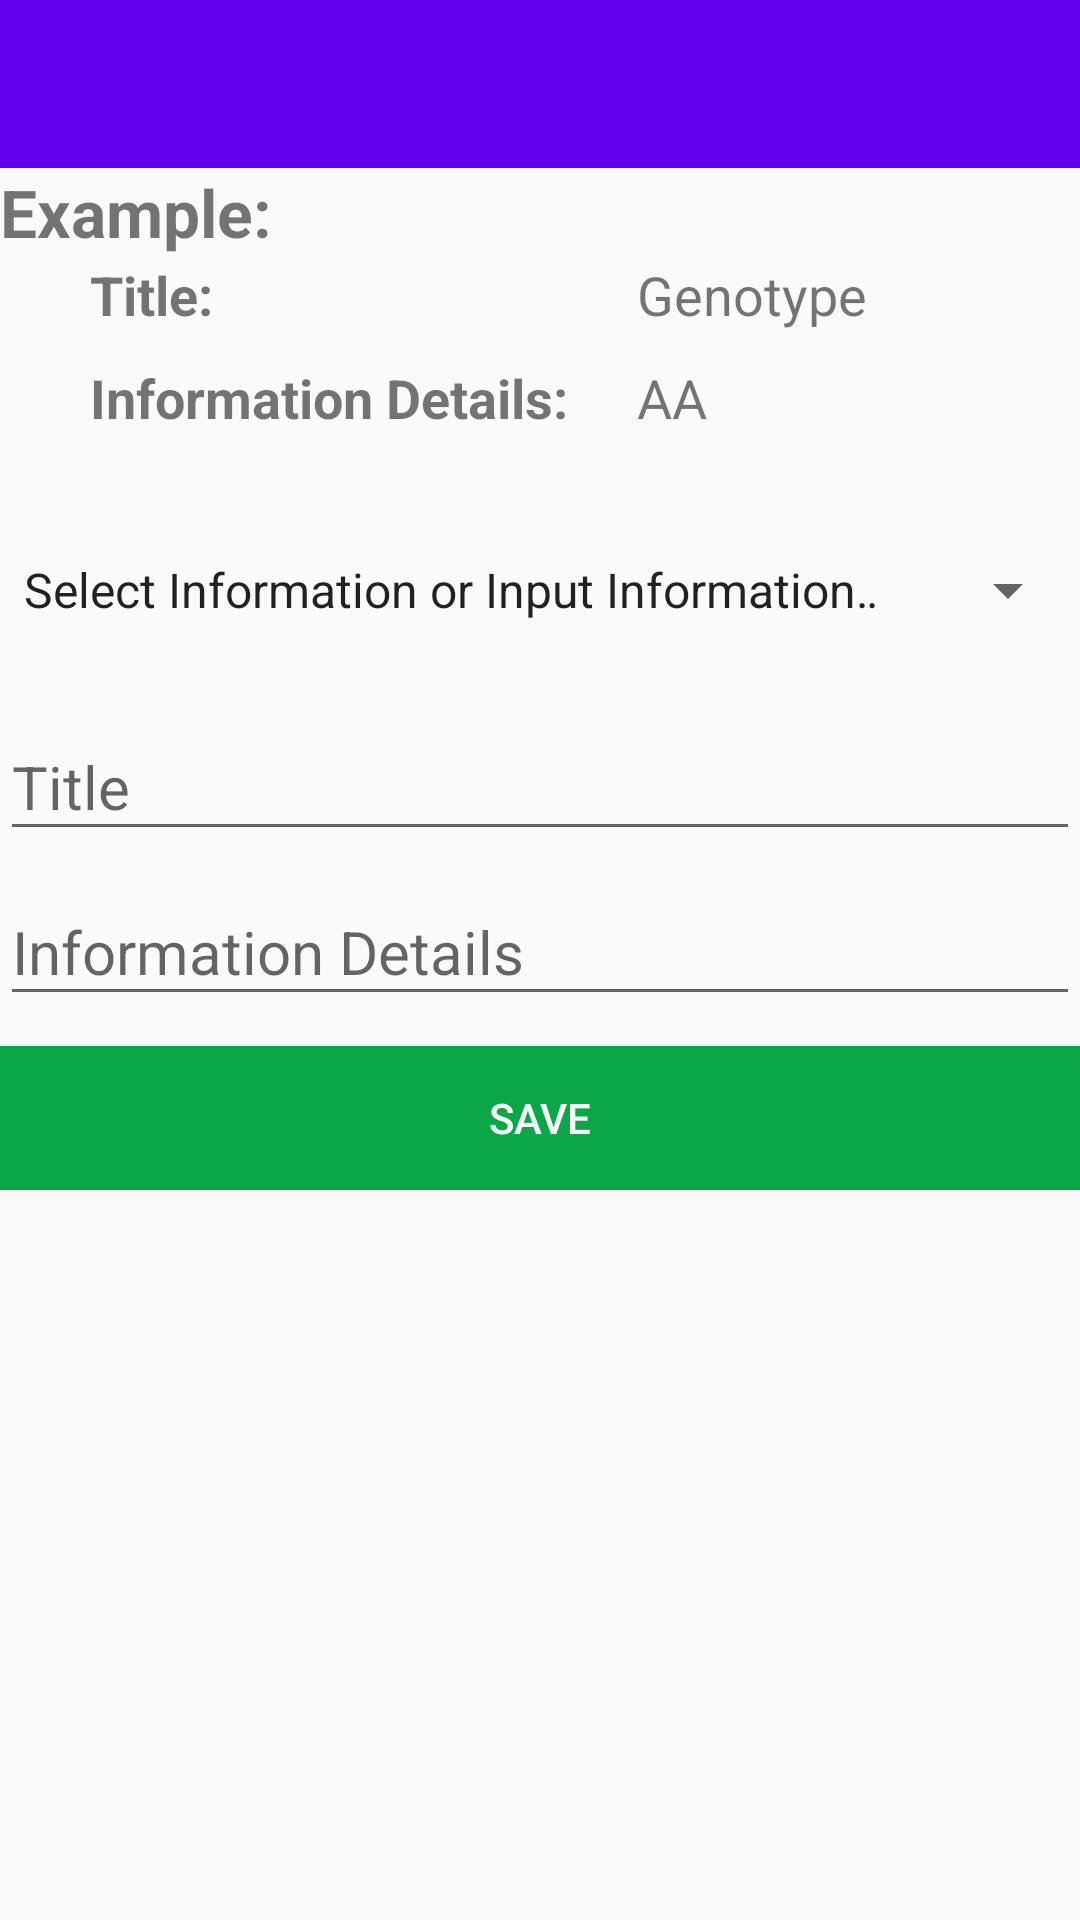

This screen was rendered from an Android layout file. Write that file and the resources it references.
<!-- AndroidManifest.xml: application theme AppTheme -->
<!-- res/layout/activity_more__info.xml -->
<?xml version="1.0" encoding="utf-8"?>
<android.support.design.widget.CoordinatorLayout xmlns:android="http://schemas.android.com/apk/res/android"
    xmlns:app="http://schemas.android.com/apk/res-auto"
    xmlns:tools="http://schemas.android.com/tools"
    android:layout_width="match_parent"
    android:layout_height="match_parent"
    android:fitsSystemWindows="true"
    tools:context="com.example.jil.firststep.More_Info"
    app:popupTheme="@style/AppTheme.PopupOverlay">
<RelativeLayout
    android:layout_width="match_parent"
    android:layout_height="wrap_content">

    <android.support.design.widget.AppBarLayout
        android:layout_width="match_parent"
        android:layout_height="wrap_content"
        android:id="@+id/toolbarContainer"
        android:theme="@style/AppTheme.AppBarOverlay">

        <android.support.v7.widget.Toolbar
            android:id="@+id/toolbarBluish"
            android:layout_width="match_parent"
            android:layout_height="?attr/actionBarSize"
            android:background="?attr/colorPrimary"
            />

    </android.support.design.widget.AppBarLayout>

    <TextView
        android:layout_width="wrap_content"
        android:layout_height="wrap_content"
        android:layout_below="@+id/toolbarContainer"
        android:text="Example: "
        android:textSize="22sp"
        android:textStyle="bold"
        android:id="@+id/textview39"
        />

    <TextView
        android:layout_width="wrap_content"
        android:layout_height="wrap_content"
        android:layout_below="@+id/toolbarContainer"
        android:text="Title: "
        android:textSize="18sp"
        android:textStyle="bold"
        android:layout_marginTop="30dp"
        android:layout_marginStart="30dp"
        android:layout_marginBottom="20dp"
        android:id="@+id/textview20"
        />

    <TextView
        android:layout_width="wrap_content"
        android:layout_height="wrap_content"
        android:text="Genotype"
        android:textSize="18sp"
        android:id="@+id/textview21"
        android:layout_marginBottom="10dp"
        android:layout_alignTop="@+id/textview20"
        android:layout_alignStart="@+id/textview23" />
    <TextView
        android:layout_width="wrap_content"
        android:layout_height="wrap_content"
        android:text="Information Details:   "
        android:layout_marginStart="30dp"
        android:textStyle="bold"
        android:textSize="18sp"
        android:id="@+id/textview22"
        android:layout_above="@+id/spinnerInformation"
        android:layout_alignParentStart="true" />

    <TextView
        android:layout_width="wrap_content"
        android:layout_height="wrap_content"
        android:text="AA"
        android:textSize="18sp"
        android:id="@+id/textview23"
        android:layout_below="@+id/textview21"
        android:layout_toEndOf="@+id/textview22"
        android:layout_marginStart="10dp" />
    <Spinner
        android:id="@+id/spinnerInformation"
        android:layout_below="@+id/textview23"
        android:layout_width="match_parent"
        android:layout_height="wrap_content"
        android:scrollbarSize="@dimen/action_button_text_size"
        android:scrollbarStyle="outsideOverlay"
        android:entries="@array/installed_information"
        android:prompt="@string/information_prompt"
        android:spinnerMode="dialog"
        android:textStyle="bold"
        android:dropDownSelector="#a4bdd8"
        android:layout_marginTop="40dp"
        android:layout_marginBottom="20dp"
        android:layoutMode="clipBounds" />


    
    <android.support.design.widget.TextInputLayout
        android:id="@+id/input_info_title"
        android:layout_width="match_parent"
        android:layout_height="wrap_content"
        android:layout_below="@+id/spinnerInformation">

        <EditText
            android:id="@+id/ETitle"
            android:layout_height="wrap_content"
            android:hint="@string/infoTitle"
            android:textSize="20sp"
            android:layout_width="match_parent">

        </EditText>

    </android.support.design.widget.TextInputLayout>
    
    <android.support.design.widget.TextInputLayout
        android:id="@+id/input_info_details"
        android:layout_width="match_parent"
        android:layout_height="wrap_content"
        android:layout_below="@+id/input_info_title">

        <EditText
            android:id="@+id/ETDetails"
            android:layout_height="wrap_content"
            android:hint="@string/infoDetails"
            android:textSize="20sp"
            android:layout_width="match_parent">

        </EditText>

    </android.support.design.widget.TextInputLayout>

    <Button
        android:layout_width="match_parent"
        android:layout_height="wrap_content"
        android:text="Save"
        android:layout_marginTop="10dp"
        android:textColor="#FFF"
        android:id="@+id/btnMoreInfoFull"
        android:background="#0ba647"
        android:fillViewport="false"
        android:layout_below="@+id/input_info_details" />


</RelativeLayout>
</android.support.design.widget.CoordinatorLayout>
<!-- resources referenced by this layout -->
<resources>
  <string-array name="installed_information">
          <item>Select Information or Input Information Title</item>
          <item>Genotype</item>
          <item>Blood Group</item>
          <item>Health Condition</item>
      </string-array>
  <string name="infoDetails">Information Details</string>
  <string name="infoTitle">Title</string>
  <string name="information_prompt">Select Information or Input Information Title</string>
  <style name="AppTheme.AppBarOverlay" parent="ThemeOverlay.AppCompat.Dark.ActionBar" />
  <style name="AppTheme.PopupOverlay" parent="ThemeOverlay.AppCompat.Light" />
  <style name="AppTheme" parent="Theme.AppCompat.Light.DarkActionBar">
          
  
          <item name="colorPrimary">@color/colorPrimary</item>
          <item name="colorPrimaryDark">@color/colorPrimaryDark</item>
          <item name="colorAccent">@color/colorAccent</item>
      </style>
  <!-- not gathered from this repository: default colours our renderer supplied (Android Studio template values) -->
  <color name="colorPrimary">#FF6200EE</color>
  <color name="colorPrimaryDark">#FF3700B3</color>
  <color name="colorAccent">#FF03DAC5</color>
</resources>
